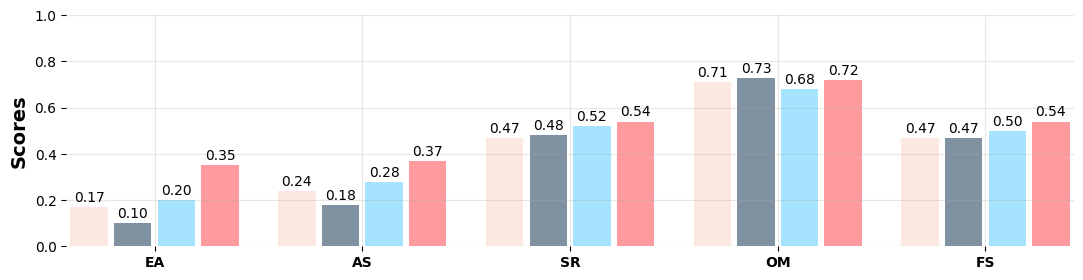

This figure's Python source:
import matplotlib.pyplot as plt
import numpy as np
from matplotlib.patches import Patch

# 设置中文字体
plt.rcParams['font.sans-serif'] = ['SimHei', 'Arial Unicode MS', 'DejaVu Sans']
plt.rcParams['axes.unicode_minus'] = False

# 定义模型名称和指标 - 删除 ReAct，添加 WarAgent
models = ['Werewolf', 'CoT', 'WarAgent', 'Ours']
metrics = ['EA', 'AS', 'SR', 'OM', 'FS']

# 生成示例数据 (二维数组：模型 × 指标) - 更新为 WarAgent 数据
data = np.array([
    [0.17, 0.24, 0.47, 0.71, 0.47],  # Werewolf
    [0.10, 0.18, 0.48, 0.73, 0.47],  # CoT
    [0.20, 0.28, 0.52, 0.68, 0.50],  # WarAgent (宏观历史模拟)
    [0.35, 0.37, 0.54, 0.72, 0.54],  # Ours (MAGES)
])

# 设置颜色（与原图一致）
colors = ['#fce6dd', '#728597', '#9be0fe', '#ff8f95']  # 浅橙、灰、浅蓝、浅红

# 创建图形和坐标轴
fig, ax = plt.subplots(figsize=(13, 3))

# 设置柱状图的位置
x = np.arange(len(metrics))
width = 0.18  # 柱子的宽度
gap = 0.03    # 相邻柱子之间的缝隙
step = width + gap
multiplier = 0

# 绘制柱状图（无边框）
for i, (model, color) in enumerate(zip(models, colors)):
    offset = step * multiplier
    rects = ax.bar(
        x + offset, data[i], width, label=model, color=color, alpha=0.9
    )
    # 数值标签
    for rect in rects:
        height = rect.get_height()
        ax.text(rect.get_x() + rect.get_width()/2., height + 0.01,
                f'{height:.2f}', ha='center', va='bottom', fontsize=10)
    multiplier += 1

# 生成垂直紧凑的分离图例（样式与原图一致）
legend_handles = [Patch(facecolor=colors[i], edgecolor='none', label=models[i]) for i in range(len(models))]
fig_legend = plt.figure(figsize=(1.6, 2.2))
legend = fig_legend.legend(handles=legend_handles, loc='center', ncol=1, frameon=True,
                  borderpad=0.3, handlelength=1.0, handletextpad=0.4, labelspacing=0.3, fancybox=False)
# legend.get_frame().set_edgecolor('black')
# legend.get_frame().set_linewidth(1.2)
fig_legend.tight_layout()
fig_legend.savefig('bar_legend.png', dpi=300, bbox_inches='tight')

# 设置图表属性（仅加粗纵坐标与指标）
# ax.set_xlabel('Metrics', fontsize=14)
ax.set_ylabel('Scores', fontsize=14, fontweight='bold')
ax.set_xticks(x + step * (len(models) - 1) / 2)
ax.set_xticklabels(metrics)
for tick in ax.get_xticklabels():
    tick.set_fontweight('bold')
ax.set_ylim(0, 1.0)

# 收紧左右留白：设置到柱边缘略微外扩
left_edge = x[0] - width/2 - 0.02
right_edge = x[-1] + step * (len(models) - 1) + width/2 + 0.02
ax.set_xlim(left_edge, right_edge)
ax.margins(x=0)

# 不在主图显示图例
# ax.legend(loc='upper left', bbox_to_anchor=(0, 1))

# 去掉边框
ax.spines['top'].set_visible(False)
ax.spines['right'].set_visible(False)
ax.spines['bottom'].set_visible(False)
ax.spines['left'].set_visible(False)

# 设置网格
ax.grid(True, alpha=0.3)

# 调整布局
plt.tight_layout()

# 保存图表
plt.savefig('model_comparison_chart.png', dpi=300, bbox_inches='tight', pad_inches=0.05)
print("柱状图已保存为 'model_comparison_chart.png'，分离图例已保存为 'bar_legend.png'")

# 显示图表
plt.show()

# 打印数据表格
print("\n数据表格:")
print("模型\t\t" + "\t".join(metrics))
print("-" * 50)
for i, model in enumerate(models):
    values_str = "\t".join([f"{val:.2f}" for val in data[i]])
    print(f"{model}\t\t{values_str}")
